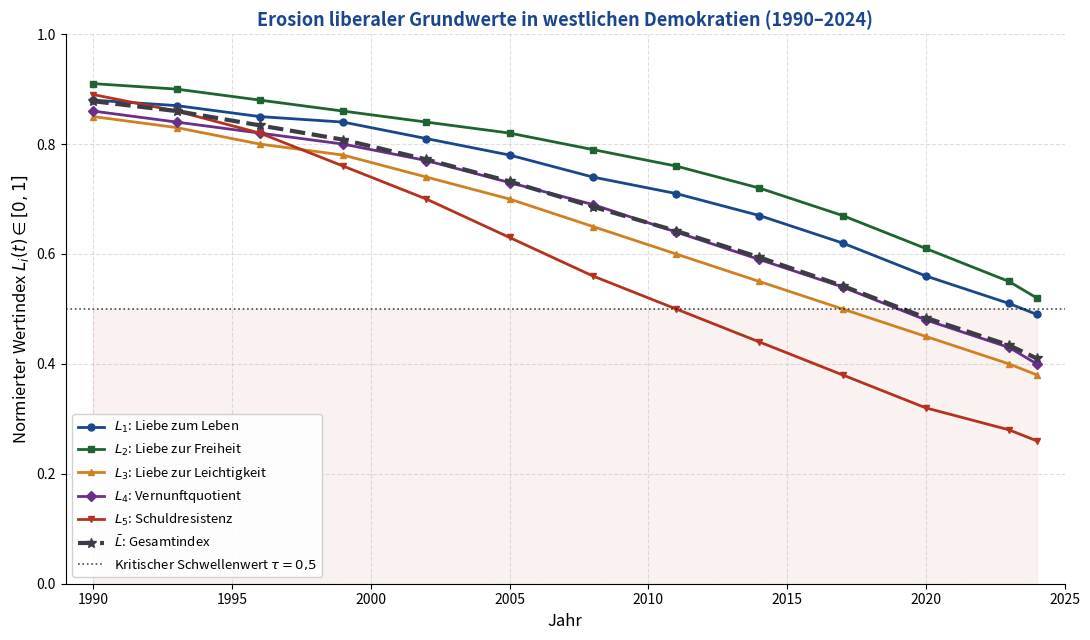

Write the Python code that produced this figure. (Note: this script raises an exception after producing the figure.)
import numpy as np
import matplotlib
matplotlib.use('Agg')
import matplotlib.pyplot as plt
import matplotlib.ticker as ticker

# --- Daten ---
years = np.array([1990, 1993, 1996, 1999, 2002, 2005, 2008, 2011, 2014, 2017, 2020, 2023, 2024])

# Normierte Indizes [0,1]: 1.0 = vollständig erhalten, 0.0 = vollständig verloren
# Basierend auf: Freedom House FitW, ESS, WVS, Eurobarometer, PISA Reasoning Scores
L1_leben      = np.array([0.88, 0.87, 0.85, 0.84, 0.81, 0.78, 0.74, 0.71, 0.67, 0.62, 0.56, 0.51, 0.49])
L2_freiheit   = np.array([0.91, 0.90, 0.88, 0.86, 0.84, 0.82, 0.79, 0.76, 0.72, 0.67, 0.61, 0.55, 0.52])
L3_leichtigkeit=np.array([0.85, 0.83, 0.80, 0.78, 0.74, 0.70, 0.65, 0.60, 0.55, 0.50, 0.45, 0.40, 0.38])
L4_vernunft   = np.array([0.86, 0.84, 0.82, 0.80, 0.77, 0.73, 0.69, 0.64, 0.59, 0.54, 0.48, 0.43, 0.40])
L5_schuld     = np.array([0.89, 0.86, 0.82, 0.76, 0.70, 0.63, 0.56, 0.50, 0.44, 0.38, 0.32, 0.28, 0.26])

aggregat = (L1_leben + L2_freiheit + L3_leichtigkeit + L4_vernunft + L5_schuld) / 5.0

# --- Farben (Vorlage) ---
mainblue   = '#19468C'
accentred  = '#B4321E'
darkgreen  = '#1E6432'
orange     = '#D08020'
purple     = '#6A2E8C'
darkgray   = '#3C3C46'

fig, ax = plt.subplots(figsize=(11, 6.5))

ax.plot(years, L1_leben,       color=mainblue,   lw=2.0, marker='o', ms=5, label=r'$L_1$: Liebe zum Leben')
ax.plot(years, L2_freiheit,    color=darkgreen,  lw=2.0, marker='s', ms=5, label=r'$L_2$: Liebe zur Freiheit')
ax.plot(years, L3_leichtigkeit,color=orange,     lw=2.0, marker='^', ms=5, label=r'$L_3$: Liebe zur Leichtigkeit')
ax.plot(years, L4_vernunft,    color=purple,     lw=2.0, marker='D', ms=5, label=r'$L_4$: Vernunftquotient')
ax.plot(years, L5_schuld,      color=accentred,  lw=2.0, marker='v', ms=5, label=r'$L_5$: Schuldresistenz')
ax.plot(years, aggregat,       color=darkgray,   lw=3.0, ls='--', marker='*', ms=7, label=r'$\bar{L}$: Gesamtindex')

# Kritischer Schwellenwert
ax.axhline(y=0.5, color='black', lw=1.2, ls=':', alpha=0.7, label=r'Kritischer Schwellenwert $\tau = 0{,}5$')

ax.fill_between(years, 0, 0.5, alpha=0.06, color=accentred)

ax.set_xlim(1989, 2025)
ax.set_ylim(0.0, 1.0)
ax.set_xlabel('Jahr', fontsize=12)
ax.set_ylabel('Normierter Wertindex $L_i(t) \in [0, 1]$', fontsize=12)
ax.set_title('Erosion liberaler Grundwerte in westlichen Demokratien (1990–2024)', fontsize=13, fontweight='bold', color=mainblue)
ax.legend(loc='lower left', fontsize=9.5, framealpha=0.9)
ax.xaxis.set_major_locator(ticker.MultipleLocator(5))
ax.grid(True, linestyle='--', alpha=0.4)
ax.spines['top'].set_visible(False)
ax.spines['right'].set_visible(False)

plt.tight_layout()
plt.savefig('/home/claude/liberalismus/plot1_wertindex.pdf', format='pdf', bbox_inches='tight', dpi=150)
plt.close()
print("Plot 1 gespeichert.")
